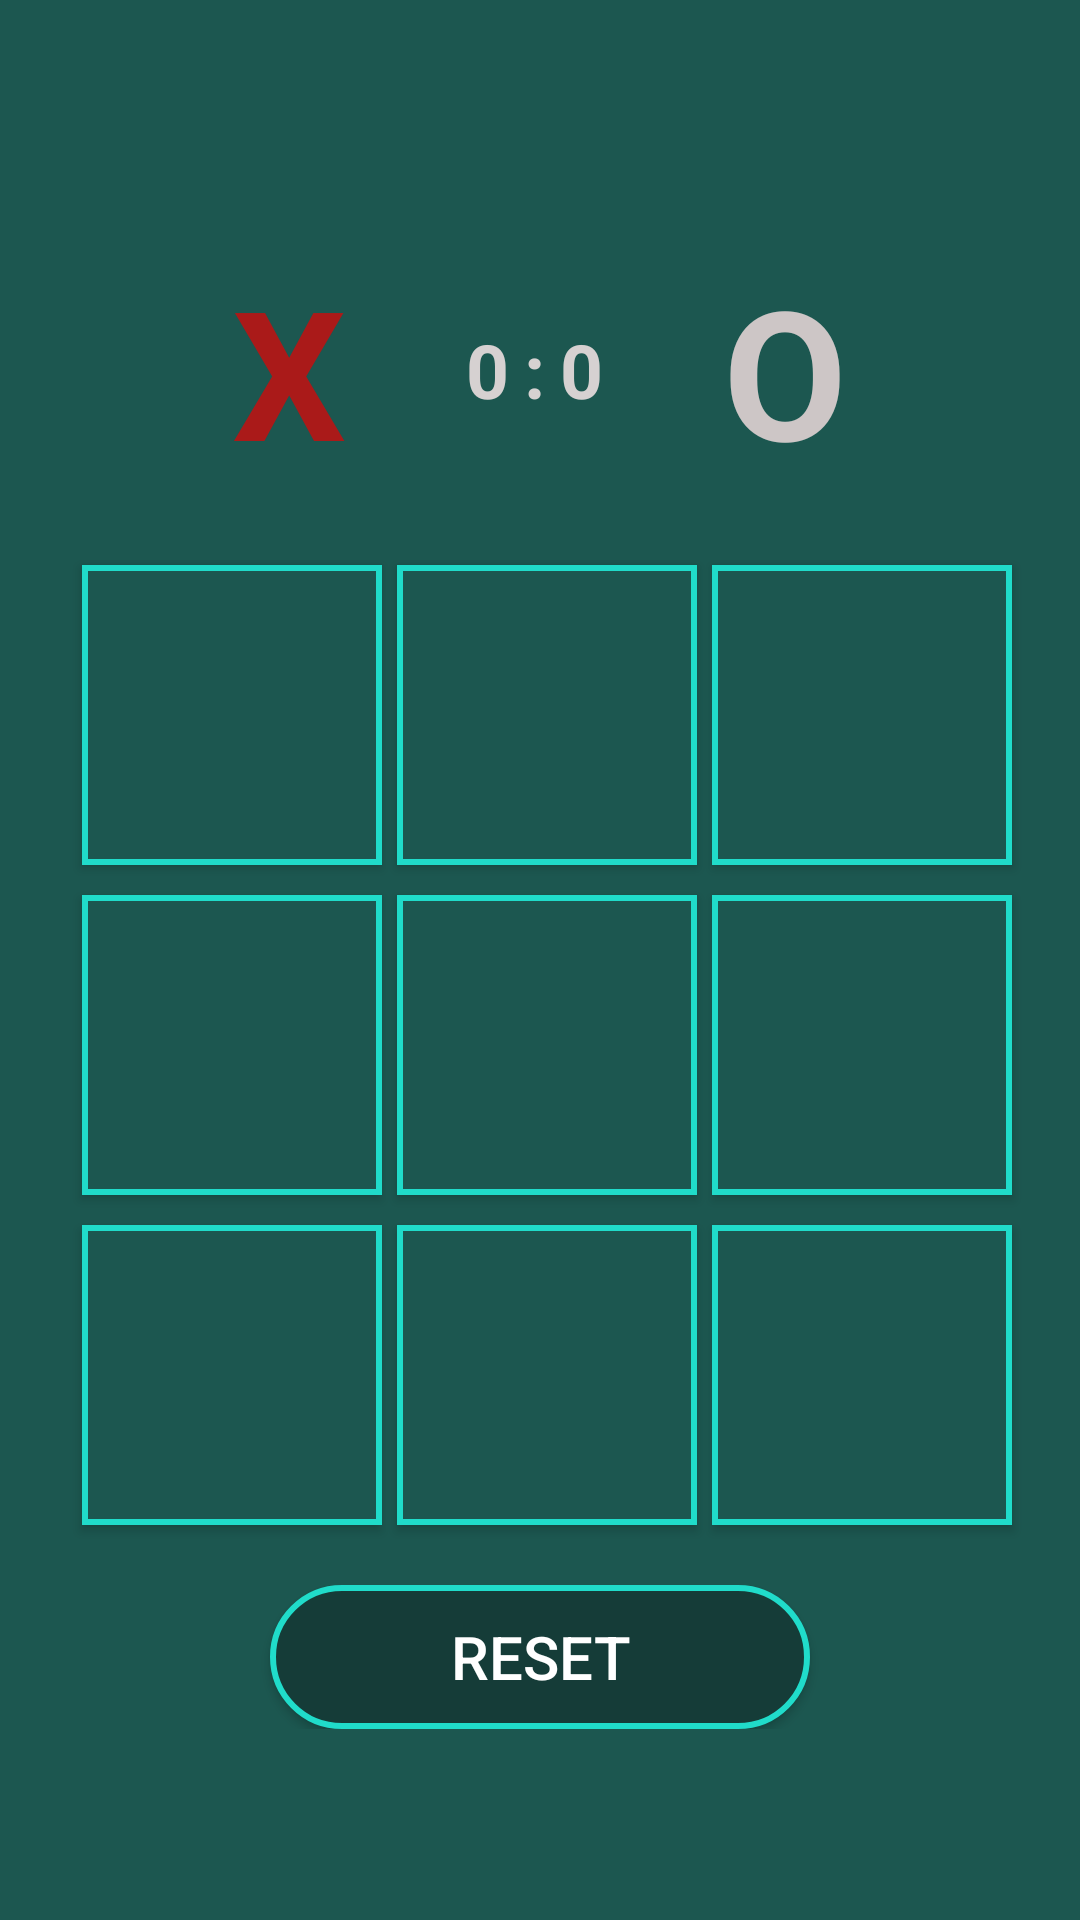

Here is an Android app screen rendered from its layout file. Give the layout XML and the strings, colors and styles it references.
<!-- AndroidManifest.xml: application theme Theme.TicTacToce -->
<!-- res/layout/activity_main.xml -->
<?xml version="1.0" encoding="utf-8"?>
<TableLayout
		xmlns:android="http://schemas.android.com/apk/res/android"
		xmlns:tools="http://schemas.android.com/tools"
		android:layout_width="match_parent"
		android:layout_height="match_parent"
	    android:background="#1C5750"
		android:gravity="center"
		tools:context=".MainActivity">

		<LinearLayout
			android:layout_width="wrap_content"
			android:layout_height="80dp"
			android:layout_margin="20dp"
			android:gravity="center">

			<TextView
				android:layout_width="wrap_content"
				android:layout_height="match_parent"
				android:text="X"
				android:textStyle="bold"
				android:textColor="#D2C80D0D"
				android:textSize="60sp" />
			<TextView
				android:id="@+id/textView"
				android:layout_width="wrap_content"
				android:layout_height="wrap_content"
				android:layout_marginLeft="40dp"
				android:text="0"
				android:textColor="#D6D1D1"
				android:textStyle="bold"
				android:textSize="25sp" />
			<TextView
				android:layout_width="wrap_content"
				android:layout_height="wrap_content"
				android:layout_marginLeft="5dp"
				android:text=":"
				android:textStyle="bold"
				android:textColor="#D6D1D1"
				android:textSize="25dp" />
			<TextView
				android:id="@+id/textView2"
				android:layout_width="wrap_content"
				android:layout_height="wrap_content"
				android:layout_marginLeft="5dp"
				android:text="0"
				android:textStyle="bold"
				android:textColor="#D6D1D1"
				android:textSize="25dp" />
			<TextView
				android:layout_width="wrap_content"
				android:layout_height="wrap_content"
				android:layout_marginLeft="40dp"
				android:text="O"
				android:textStyle="bold"
				android:textColor="#CDC6C6"
				android:textSize="60sp" />
		</LinearLayout>

		<TableRow
			android:layout_width="match_parent"
			android:layout_height="match_parent"
			android:gravity="center">

			<Button
				android:id="@+id/button"
				android:layout_width="100dp"
				android:layout_height="100dp"
				android:background="@drawable/square_bg"
				android:onClick="clickfun"
				android:textStyle="bold"
				android:layout_marginTop="5dp"
				android:layout_marginBottom="5dp"
				android:layout_marginLeft="5dp"
				android:textSize="60dp" />

			<Button
				android:id="@+id/button2"
				android:layout_width="100dp"
				android:layout_height="100dp"
				android:layout_marginLeft="5dp"
				android:textStyle="bold"
				android:background="@drawable/square_bg"
				android:onClick="clickfun"
				android:textSize="60dp" />

			<Button
				android:id="@+id/button3"
				android:layout_width="100dp"
				android:layout_height="100dp"
				android:layout_marginLeft="5dp"
				android:textStyle="bold"
				android:background="@drawable/square_bg"
				android:onClick="clickfun"
				android:textColor="#000000"
				android:textSize="60dp" />
		</TableRow>

		<TableRow
			android:layout_width="match_parent"
			android:layout_height="match_parent"
			android:gravity="center">

			<Button
				android:id="@+id/button4"
				android:layout_width="100dp"
				android:layout_height="100dp"
				android:layout_marginLeft="5dp"
				android:layout_marginTop="5dp"
				android:background="@drawable/square_bg"
				android:onClick="clickfun"
				android:textStyle="bold"
				android:layout_marginBottom="5dp"
				android:textColor="#000000"
				android:textSize="60dp" />

			<Button
				android:id="@+id/button5"
				android:layout_width="100dp"
				android:layout_height="100dp"
				android:layout_marginLeft="5dp"
				android:layout_marginBottom="5dp"
				android:layout_marginTop="5dp"
				android:textStyle="bold"
				android:background="@drawable/square_bg"
				android:onClick="clickfun"
				android:textColor="#000000"
				android:textSize="60dp" />

			<Button
				android:id="@+id/button6"
				android:layout_width="100dp"
				android:layout_height="100dp"
				android:layout_marginLeft="5dp"
				android:layout_marginBottom="5dp"
				android:textStyle="bold"
				android:layout_marginTop="5dp"
				android:background="@drawable/square_bg"
				android:onClick="clickfun"
				android:textColor="#000000"
				android:textSize="60dp" />
		</TableRow>

		<TableRow
			android:layout_width="match_parent"
			android:layout_height="match_parent"
			android:gravity="center">

			<Button
				android:id="@+id/button7"
				android:layout_width="100dp"
				android:layout_height="100dp"
				android:layout_marginLeft="5dp"
				android:layout_marginBottom="5dp"
				android:background="@drawable/square_bg"
				android:layout_marginTop="5dp"
				android:textStyle="bold"
				android:onClick="clickfun"
				android:textColor="#000000"
				android:textSize="60dp" />

			<Button
				android:id="@+id/button8"
				android:layout_width="100dp"
				android:layout_height="100dp"
				android:layout_marginLeft="5dp"
				android:background="@drawable/square_bg"
				android:onClick="clickfun"
				android:layout_marginTop="5dp"
				android:textStyle="bold"
				android:layout_marginBottom="5dp"
				android:textColor="#000000"
				android:textSize="60dp" />

			<Button
				android:id="@+id/button9"
				android:layout_width="100dp"
				android:layout_height="100dp"
				android:layout_marginLeft="5dp"
				android:onClick="clickfun"
				android:layout_marginBottom="5dp"
				android:layout_marginTop="5dp"
				android:textStyle="bold"
				android:background="@drawable/square_bg"
				android:textSize="60dp" />

		</TableRow>

		<LinearLayout
			android:layout_marginTop="15dp"
			android:gravity="center">

			<Button
				android:id="@+id/reset_button"
				android:layout_width="wrap_content"
				android:layout_height="wrap_content"
				android:paddingStart="60dp"
				android:paddingEnd="60dp"
				android:paddingTop="10dp"
				android:paddingBottom="10dp"
				android:textSize="20sp"
				android:background="@drawable/button"
				android:textColor="#ffffff"
				android:text="Reset" />
		</LinearLayout>

</TableLayout>
<!-- resources referenced by this layout -->
<resources>
  <!-- drawable button (drawable-v24) -->
  <?xml version="1.0" encoding="utf-8"?>
  <shape
  	xmlns:android="http://schemas.android.com/apk/res/android"
  	android:shape="rectangle">
  	<stroke
  		android:width="2dp"
  		android:color="#20DCCA"/>
  	<corners
  		android:radius="25dp"/>
  	<solid
  		android:color="#153C38"
  />
  </shape>
  <!-- drawable square_bg (drawable) -->
  <?xml version="1.0" encoding="utf-8"?>
  <shape
  	xmlns:android="http://schemas.android.com/apk/res/android"
  	android:shape="rectangle">
  	<stroke
  		android:width="2dp"
  		android:color="#20DCCA"/>
  	<solid
  		android:color="#1C5750"
  />
  </shape>
  <style name="Theme.TicTacToce" parent="Theme.AppCompat.DayNight.NoActionBar">
  		
  
  		<item name="colorPrimary">@color/gfg</item>
  		<item name="colorPrimaryDark">@color/colorPrimaryDark</item>
  		<item name="colorAccent">@color/colorAccent</item>
  
  		
  		<item name="android:statusBarColor" tools:targetApi="l">?attr/colorPrimaryVariant</item>
  		
  	</style>
  <color name="gfg">#0F9D58</color>
  <color name="colorPrimaryDark">#3700B3</color>
  <color name="colorAccent">#03DAC5</color>
</resources>
